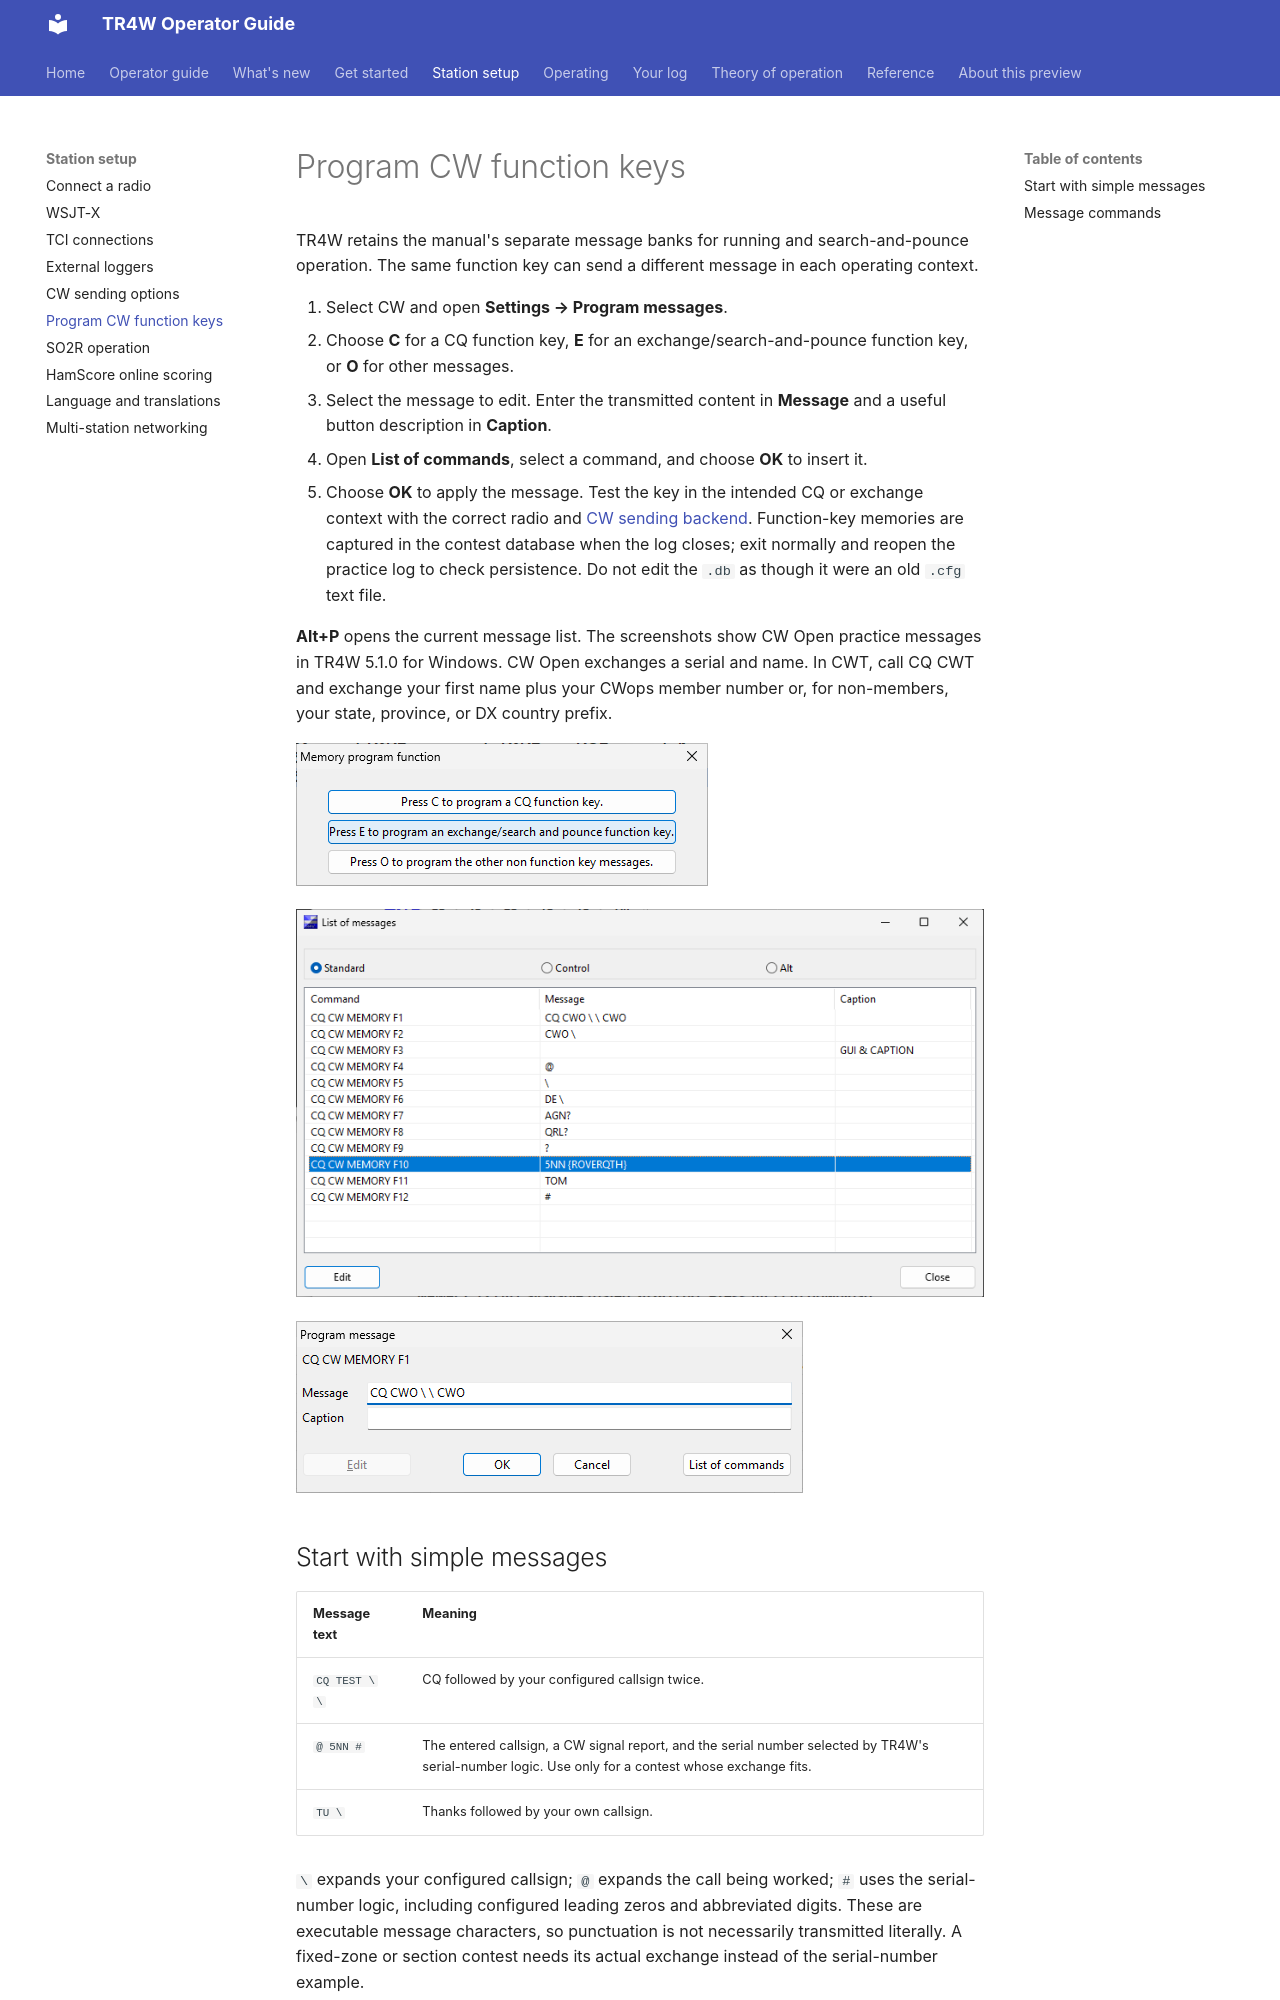

repository: TR4W/TR4W-D12 · page: station/cw-messages.html · generator: mkdocs

# Program CW function keys

TR4W retains the manual's separate message banks for running and search-and-pounce operation. The same function key can send a different message in each operating context.

1. Select CW and open **Settings → Program messages**.
2. Choose **C** for a CQ function key, **E** for an exchange/search-and-pounce function key, or **O** for other messages.
3. Select the message to edit. Enter the transmitted content in **Message** and a useful button description in **Caption**.
4. Open **List of commands**, select a command, and choose **OK** to insert it.
5. Choose **OK** to apply the message. Test the key in the intended CQ or exchange context with the correct radio and [CW sending backend](cw.md). Function-key memories are captured in the contest database when the log closes; exit normally and reopen the practice log to check persistence. Do not edit the `.db` as though it were an old `.cfg` text file.

**Alt+P** opens the current message list. The screenshots show CW Open practice messages in TR4W 5.1.0 for Windows. CW Open exchanges a serial and name. In CWT, call CQ CWT and exchange your first name plus your CWops member number or, for non-members, your state, province, or DX country prefix.

![Choose a CQ, exchange, or other message group](../assets/v5.1.0/message-chooser.png)

![CW Open function-key message list with the CQ memory bank selected](../assets/v5.1.0/cq-messages.png)

![Program message editor showing the CW Open CQ message on F1](../assets/v5.1.0/message-editor.png)
